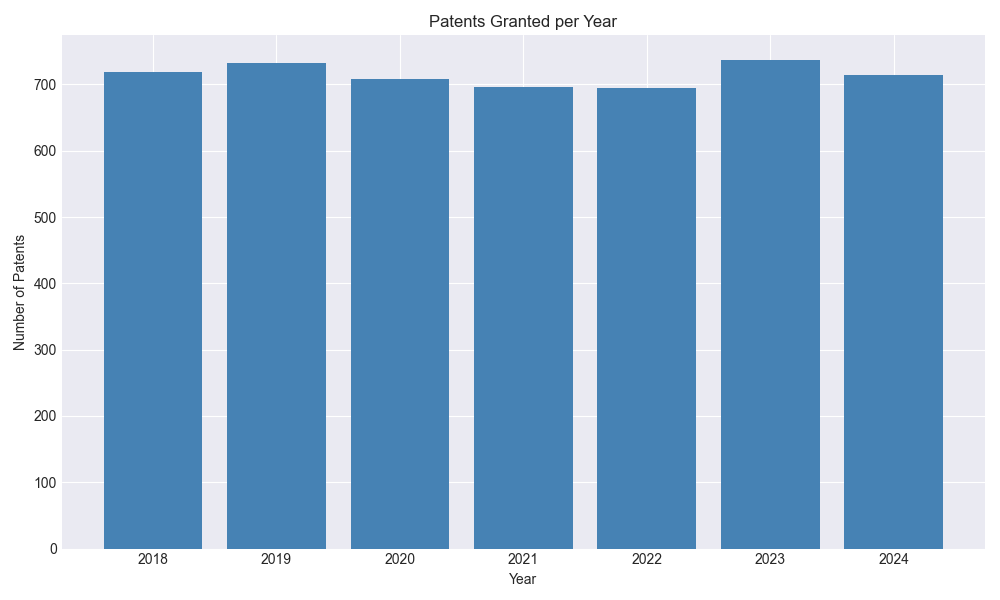

The file beside this chart, header and first rows:
year, patent_count
2018, 719
2019, 732
2020, 708
2021, 696
2022, 694
2023, 737
2024, 714
